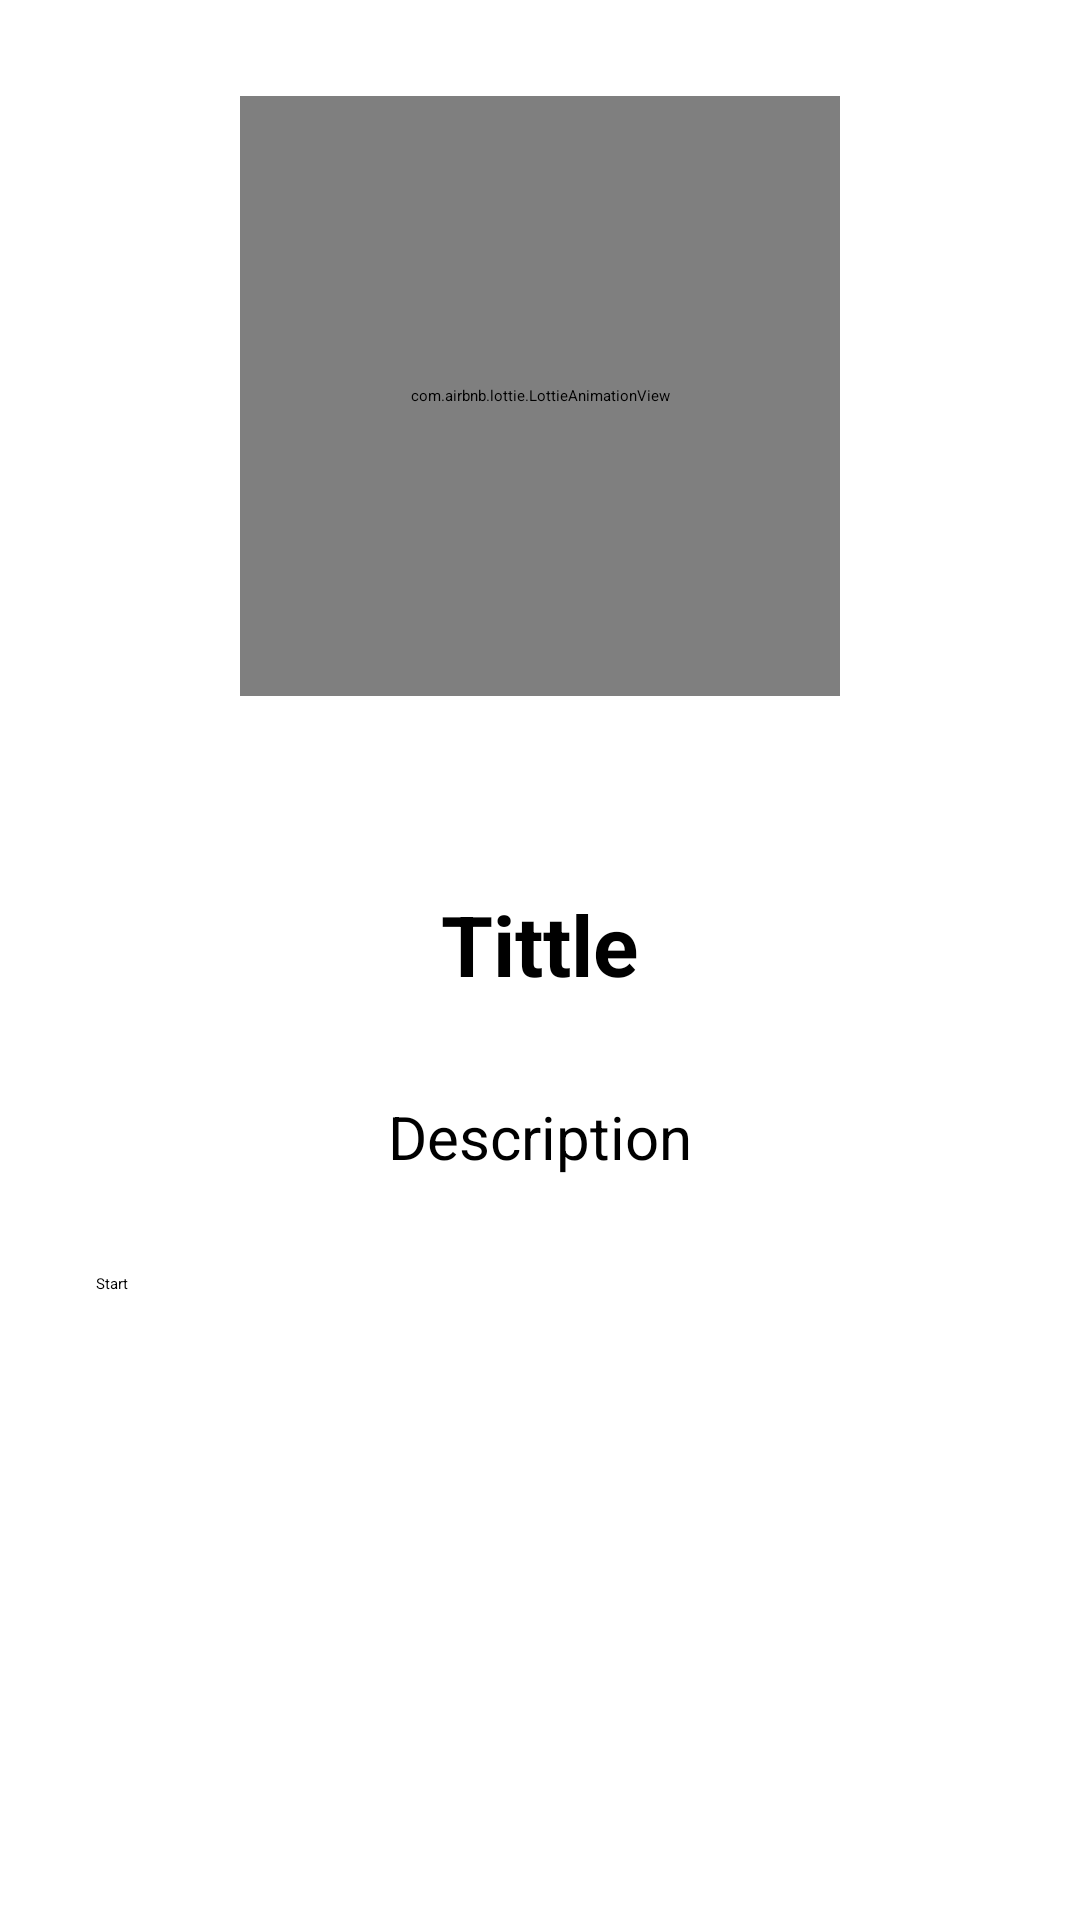

Reconstruct the res/layout file that produces this screen, plus the resources it refers to.
<!-- AndroidManifest.xml: application theme Theme.Android2 -->
<!-- res/layout/pager_board.xml -->
<?xml version="1.0" encoding="utf-8"?>
<LinearLayout xmlns:android="http://schemas.android.com/apk/res/android"
    android:layout_width="match_parent"
    android:layout_height="match_parent"
    xmlns:app="http://schemas.android.com/apk/res-auto"
    android:orientation="vertical"
    android:padding="32dp">

    
    <com.airbnb.lottie.LottieAnimationView
        android:layout_gravity="center"
        android:id="@+id/lottie_View"
        app:lottie_autoPlay="true"
        app:lottie_loop="true"
        android:layout_width="200dp"
        android:layout_height="200dp"/>


    <TextView
        android:layout_gravity="center"
        android:id="@+id/textTittle"
        android:textStyle="bold"
        android:textSize="28sp"
        android:layout_marginTop="64dp"
        android:layout_marginBottom="32dp"
        android:text="Tittle"
        android:layout_width="wrap_content"
        android:layout_height="wrap_content"/>


    <TextView
        android:layout_gravity="center"
        android:id="@+id/textDesc"
        android:textSize="20sp"
        android:text="Description"
        android:layout_width="wrap_content"
        android:layout_height="wrap_content"/>

    <Button
        android:layout_gravity="center"
        android:layout_marginTop="32dp"
        android:id="@+id/btnStart"
        android:text="Start"
        android:layout_width="match_parent"
        android:layout_height="wrap_content"/>

</LinearLayout>
<!-- resources referenced by this layout -->
<resources>
  <style name="Theme.Android2" parent="Theme.MaterialComponents.DayNight.DarkActionBar">
          
          <item name="colorPrimary">@color/purple_200</item>
          <item name="colorPrimaryVariant">@color/purple_700</item>
          <item name="colorOnPrimary">@color/black</item>
          
          <item name="colorSecondary">@color/teal_200</item>
          <item name="colorSecondaryVariant">@color/teal_200</item>
          <item name="colorOnSecondary">@color/black</item>
          
          <item name="android:statusBarColor" tools:targetApi="l">?attr/colorPrimaryVariant</item>
      
          
      </style>
  <color name="purple_200">#FFBB86FC</color>
  <color name="purple_700">#FF3700B3</color>
  <color name="black">#FF000000</color>
  <color name="teal_200">#FF03DAC5</color>
</resources>
